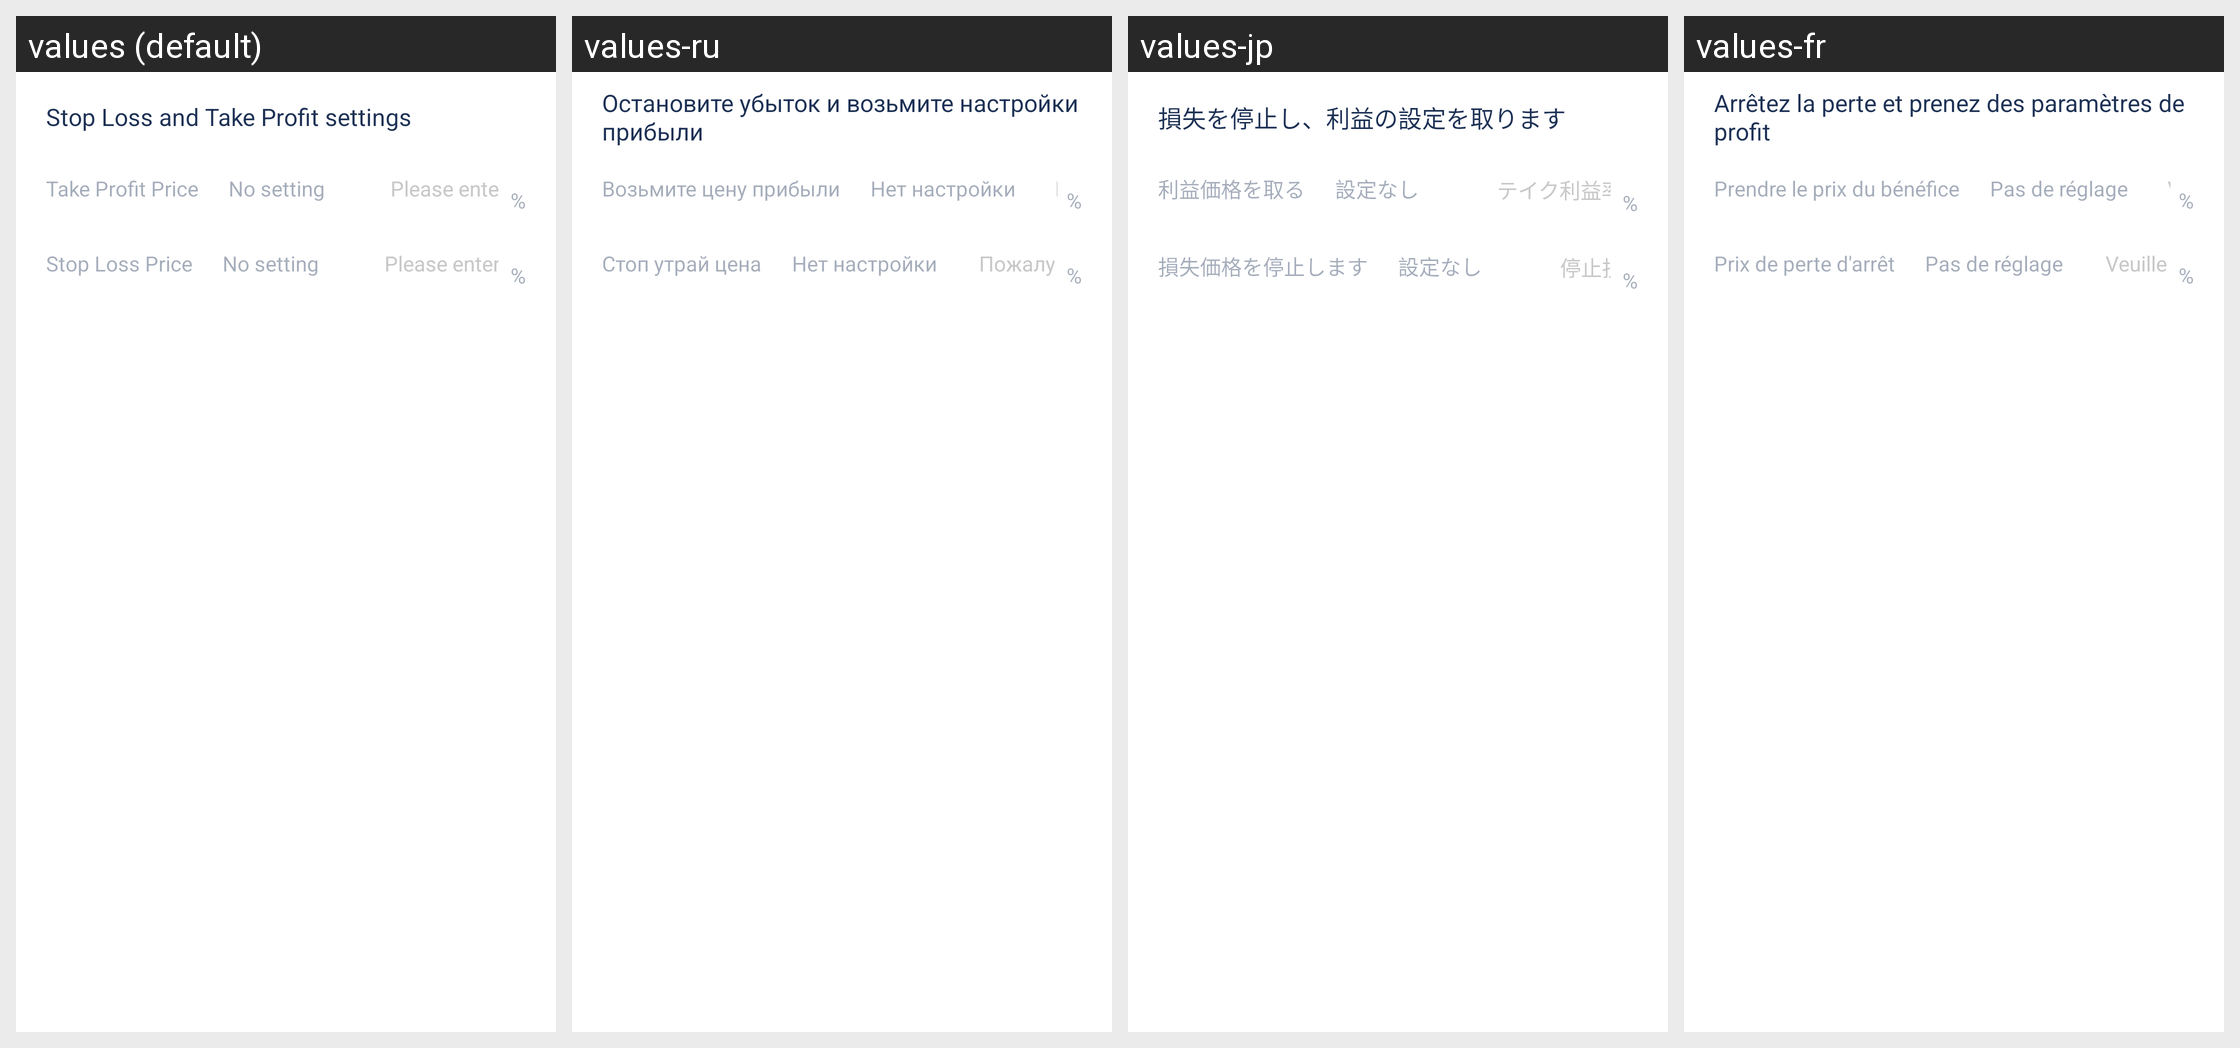

Locale-by-locale string values for the Android screen shown in this grid:
Android screen res/layout/set_win_loss_dialog.xml rendered under 4 locales, left to right: values (default), values-ru, values-jp, values-fr. Device: Nexus 5 (rendered at 1080×1920; each locale shown at half size, 540×960, under a caption strip naming it); theme AppThemeToolBar.Translucent.
Other locales in the repository, not shown: values-de-rDE, values-en-rUS, values-es, values-ja-rJP, values-ko, values-pt, values-zh-rCN, values-zh-rTW.
Strings drawn on this screen, with the default value and each locale's value (text and hints the layout hard-codes, and strings that could not be matched under every locale, appear in the picture but are not listed):

zhiyingzhisunshezhi
  values: Stop Loss and Take Profit settings
  values-ru: Остановите убыток и возьмите настройки прибыли
  values-jp: 損失を停止し、利益の設定を取ります
  values-fr: Arrêtez la perte et prenez des paramètres de profit

zhiyingjia
  values: Take Profit Price
  values-ru: Возьмите цену прибыли
  values-jp: 利益価格を取る
  values-fr: Prendre le prix du bénéfice

wushezhi
  values: No setting
  values-ru: Нет настройки
  values-jp: 設定なし
  values-fr: Pas de réglage

zhisunjia
  values: Stop Loss Price
  values-ru: Стоп утрай цена
  values-jp: 損失価格を停止します
  values-fr: Prix de perte d'arrêt

qingshuruzhisunbili
  values: Please enter a Stop Loss Ratio
  values-ru: Пожалуйста, введите коэффициент стоп -потерь
  values-jp: 停止損失率を入力してください
  values-fr: Veuillez saisir un rapport de perte d'arrêt
